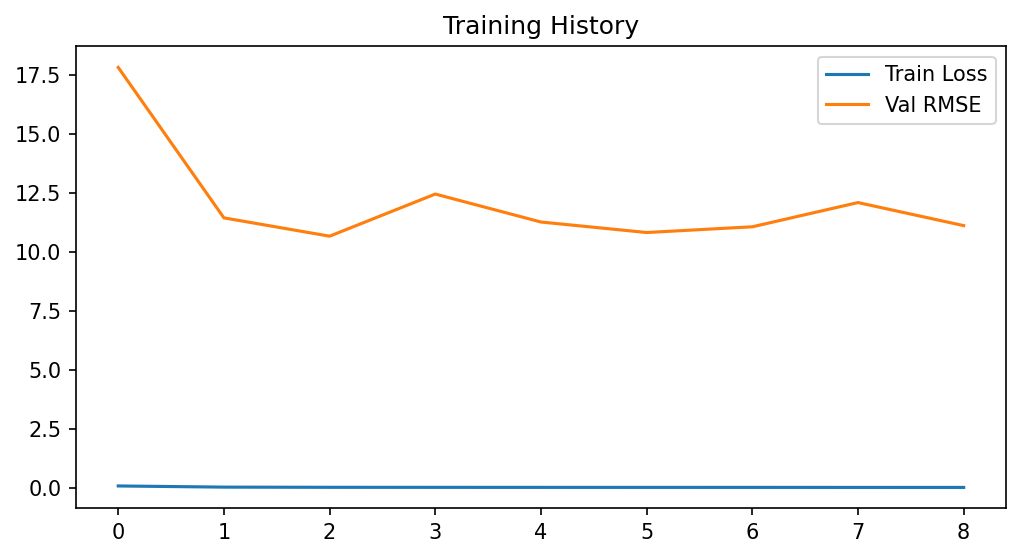

The file beside this chart, header and first rows:
epoch, train_loss, val_rmse
0, 0.07363, 17.83
1, 0.02395, 11.45
2, 0.01604, 10.67
3, 0.01426, 12.46
4, 0.01379, 11.27
5, 0.01309, 10.83
6, 0.01274, 11.07
7, 0.01216, 12.1
8, 0.01165, 11.12
